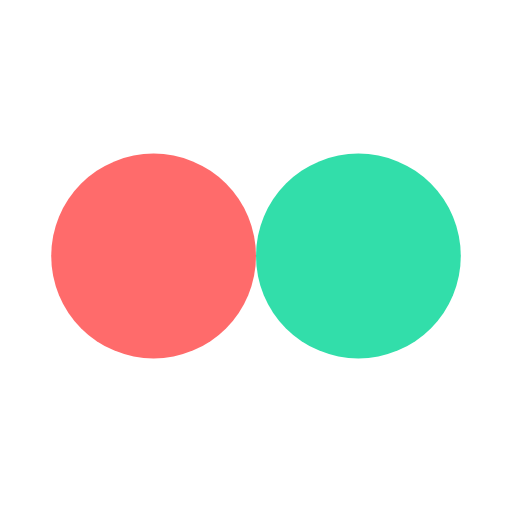
t = 0.00 s
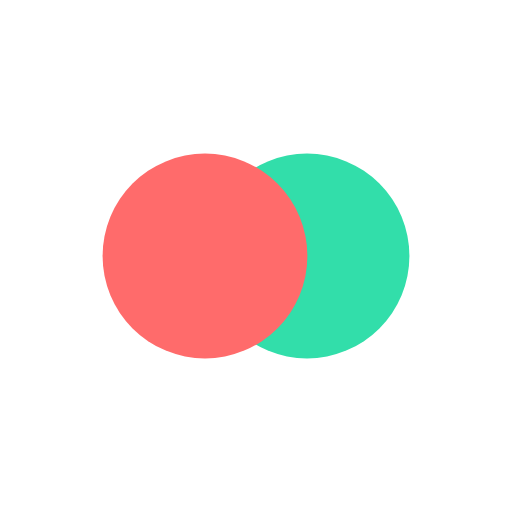
t = 0.12 s
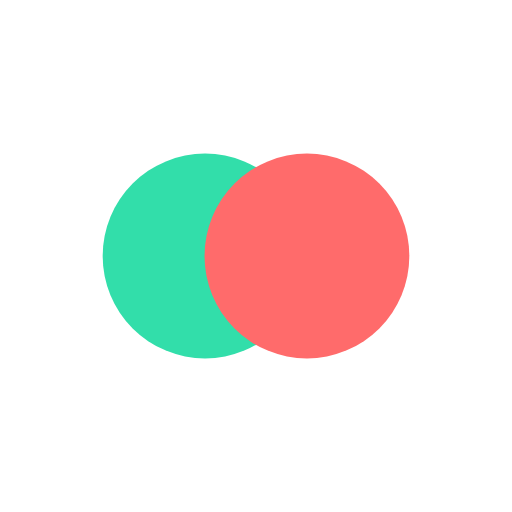
t = 0.37 s
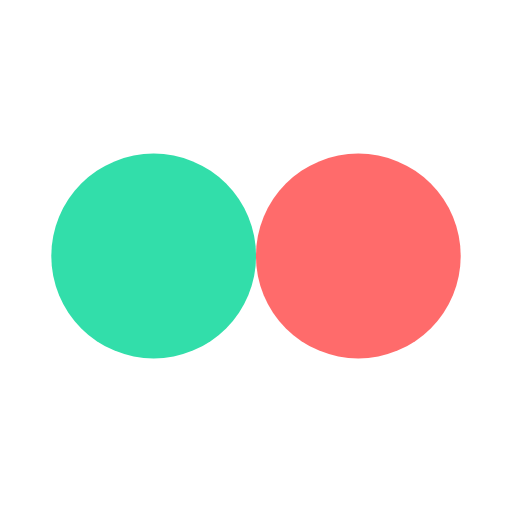
t = 0.49 s
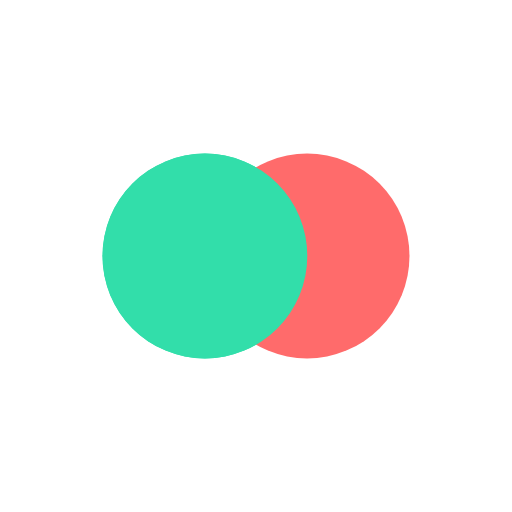
t = 0.61 s
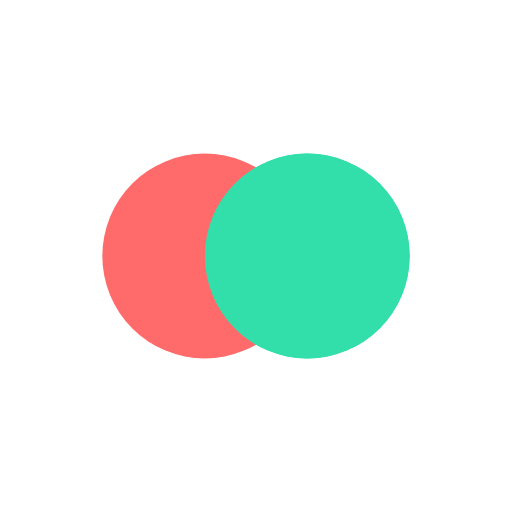
t = 0.86 s

The animated SVG that drew these frames (rendered in a browser with its animation timeline set to each time). Animation: 4 SMIL elements (animate=4); one cycle of 0.98 s, repeats indefinitely.

<svg xmlns="http://www.w3.org/2000/svg" viewBox="0 0 100 100" preserveAspectRatio="xMidYMid" width="75" height="75" style="shape-rendering: auto; display: block; background: transparent;" xmlns:xlink="http://www.w3.org/1999/xlink"><g><circle r="20" fill="#32deaa" cy="50" cx="30">
  <animate begin="-0.49019607843137253s" values="30;70;30" keyTimes="0;0.5;1" dur="0.9803921568627451s" repeatCount="indefinite" attributeName="cx"></animate>
</circle>
<circle r="20" fill="#ff6b6b" cy="50" cx="70">
  <animate begin="0s" values="30;70;30" keyTimes="0;0.5;1" dur="0.9803921568627451s" repeatCount="indefinite" attributeName="cx"></animate>
</circle>
<circle r="20" fill="#32deaa" cy="50" cx="30">
  <animate begin="-0.49019607843137253s" values="30;70;30" keyTimes="0;0.5;1" dur="0.9803921568627451s" repeatCount="indefinite" attributeName="cx"></animate>
  <animate repeatCount="indefinite" dur="0.9803921568627451s" keyTimes="0;0.499;0.5;1" calcMode="discrete" values="0;0;1;1" attributeName="fill-opacity"></animate>
</circle><g></g></g><!-- [ldio] generated by https://loading.io --></svg>